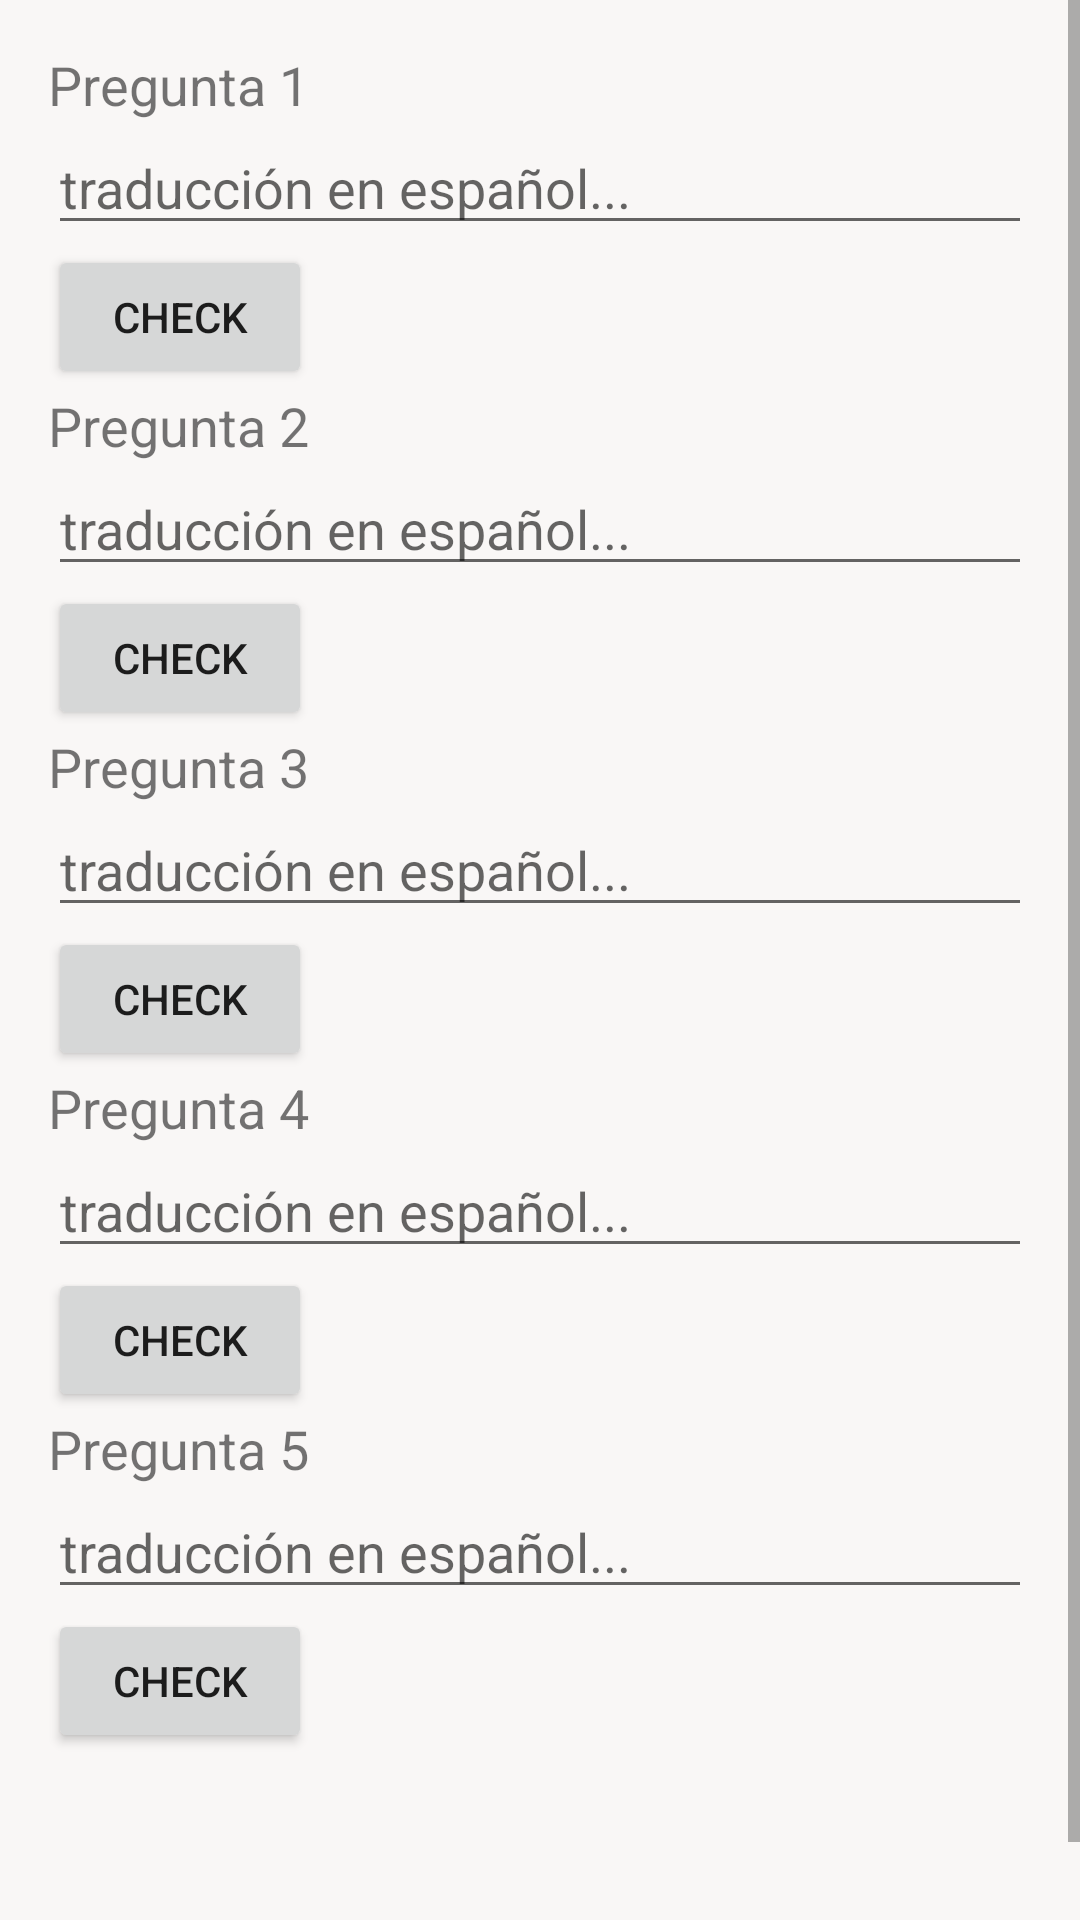

This screen was rendered from an Android layout file. Write that file and the resources it references.
<!-- AndroidManifest.xml: application theme Theme.Translearn -->
<!-- res/layout/activity_quiz.xml -->
<?xml version="1.0" encoding="utf-8"?>
<ScrollView xmlns:android="http://schemas.android.com/apk/res/android"
    xmlns:app="http://schemas.android.com/apk/res-auto"
    xmlns:tools="http://schemas.android.com/tools"
    android:id="@+id/scrollView"
    android:layout_width="match_parent"
    android:layout_height="match_parent">
  <LinearLayout
    android:layout_width="match_parent"
    android:layout_height="match_parent"
    android:orientation="vertical"
    android:padding="16dp"
      android:background="#f9f7f6"
    tools:context=".QuizTraduc">

    <TextView
        android:id="@+id/pregunta1"
        android:textSize="18sp"
        android:layout_width="match_parent"
        android:layout_height="wrap_content"
        android:text="Pregunta 1" />

    <EditText
        android:id="@+id/respuesta1"
        android:layout_width="match_parent"
        android:layout_height="wrap_content"
        android:hint="traducción en español..." />

    <Button
        android:id="@+id/check1"
        android:layout_width="wrap_content"
        android:layout_height="wrap_content"
        android:text="Check" />

    <TextView
        android:id="@+id/pregunta2"
        android:textSize="18sp"
        android:layout_width="match_parent"
        android:layout_height="wrap_content"
        android:text="Pregunta 2" />

    <EditText
        android:id="@+id/respuesta2"
        android:layout_width="match_parent"
        android:layout_height="wrap_content"
        android:hint="traducción en español..." />

    <Button
        android:id="@+id/check2"
        android:layout_width="wrap_content"
        android:layout_height="wrap_content"
        android:text="Check" />

    <TextView
        android:id="@+id/pregunta3"
        android:textSize="18sp"
        android:layout_width="match_parent"
        android:layout_height="wrap_content"
        android:text="Pregunta 3" />

    <EditText
        android:id="@+id/respuesta3"
        android:layout_width="match_parent"
        android:layout_height="wrap_content"
        android:hint="traducción en español..." />

    <Button
        android:id="@+id/check3"
        android:layout_width="wrap_content"
        android:layout_height="wrap_content"
        android:text="Check" />

    <TextView
        android:id="@+id/pregunta4"
        android:textSize="18sp"
        android:layout_width="match_parent"
        android:layout_height="wrap_content"
        android:text="Pregunta 4" />

    <EditText
        android:id="@+id/respuesta4"
        android:layout_width="match_parent"
        android:layout_height="wrap_content"
        android:hint="traducción en español..." />

    <Button
        android:id="@+id/check4"
        android:layout_width="wrap_content"
        android:layout_height="wrap_content"
        android:text="Check" />

    <TextView
        android:id="@+id/pregunta5"
        android:textSize="18sp"
        android:layout_width="match_parent"
        android:layout_height="wrap_content"
        android:text="Pregunta 5" />

    <EditText
        android:id="@+id/respuesta5"
        android:layout_width="match_parent"
        android:layout_height="wrap_content"
        android:hint="traducción en español..." />

    <Button
        android:id="@+id/check5"
        android:layout_width="wrap_content"
        android:layout_height="wrap_content"
        android:text="Check" />

    <TextView
        android:id="@+id/puntos"
        android:gravity="center"
        android:textSize="50sp"
        android:textStyle="bold"
        android:layout_width="match_parent"
        android:layout_height="wrap_content"
        />

 </LinearLayout>
</ScrollView>
<!-- resources referenced by this layout -->
<resources>
  <style name="Theme.Translearn" parent="Theme.MaterialComponents.DayNight.DarkActionBar">
          
          <item name="colorPrimary">@color/purple_500</item>
          <item name="colorPrimaryVariant">@color/purple_700</item>
          <item name="colorOnPrimary">@color/white</item>
          
          <item name="colorSecondary">@color/teal_200</item>
          <item name="colorSecondaryVariant">@color/teal_700</item>
          <item name="colorOnSecondary">@color/black</item>
          
          <item name="android:statusBarColor">?attr/colorPrimaryVariant</item>
          
      </style>
  <!-- not gathered from this repository: default colours our renderer supplied (Android Studio template values) -->
  <color name="purple_500">#FF6200EE</color>
  <color name="purple_700">#FF3700B3</color>
  <color name="teal_200">#FF03DAC5</color>
  <color name="teal_700">#FF018786</color>
  <color name="black">#FF000000</color>
  <color name="white">#FFFFFFFF</color>
</resources>
